Dataset: piece_types_contrast (GitHub, AlexPetrusca/ShutterMate_ML). Classes: bishop, king, knight, pawn, queen, rook.

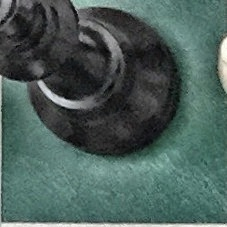
Label: queen

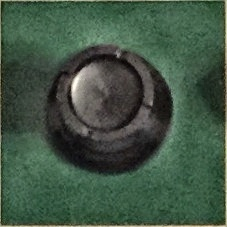
Label: rook

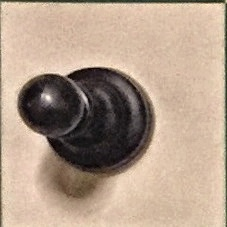
Label: pawn

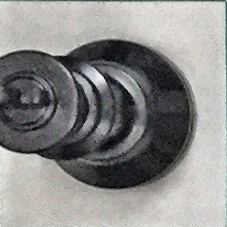
Label: king

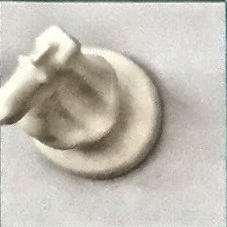
Label: knight

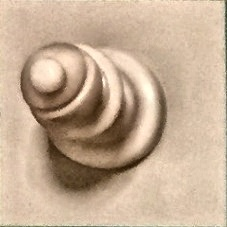
Label: bishop
